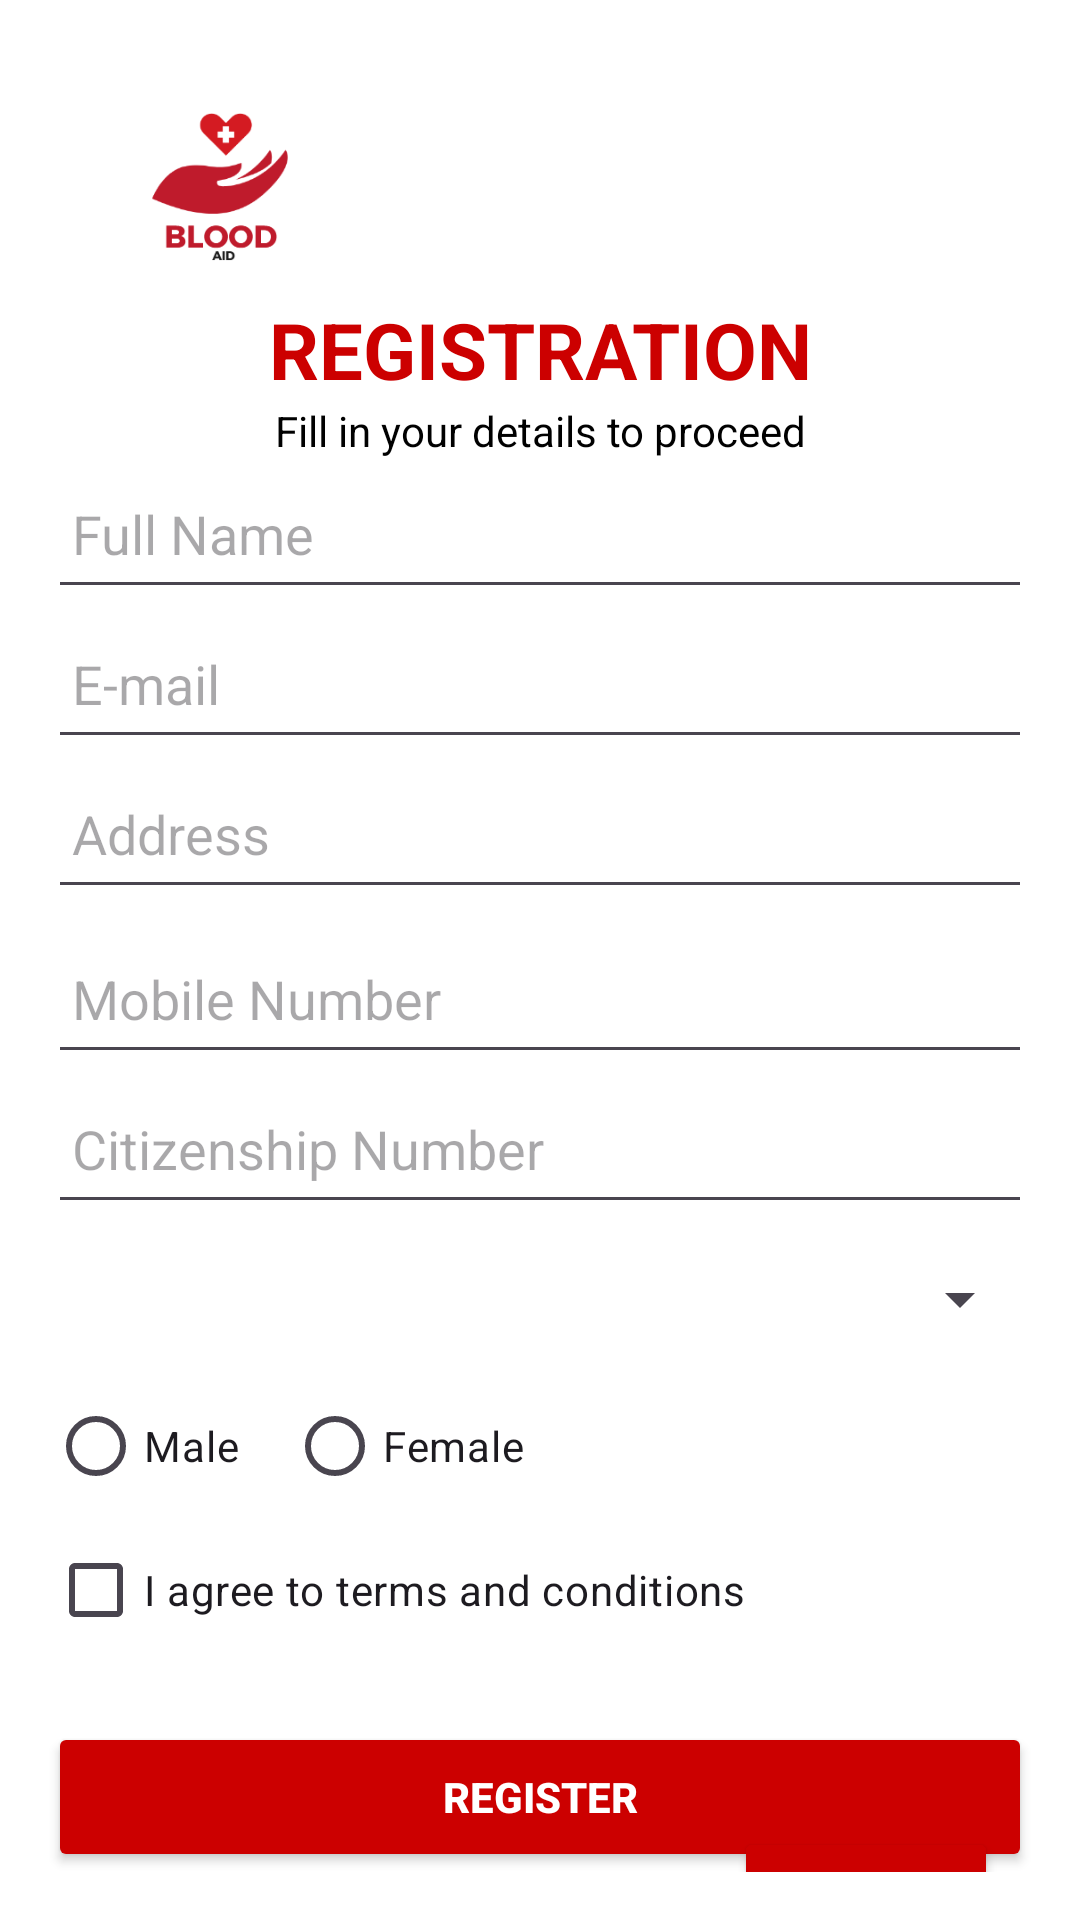

The Android layout XML behind this screen, and the referenced resources:
<!-- AndroidManifest.xml: application theme Theme.Blood_Aid -->
<!-- res/layout/activity_new_registration.xml -->
<?xml version="1.0" encoding="utf-8"?>
<androidx.constraintlayout.widget.ConstraintLayout
    xmlns:android="http://schemas.android.com/apk/res/android"
    xmlns:app="http://schemas.android.com/apk/res-auto"
    xmlns:tools="http://schemas.android.com/tools"
    android:id="@+id/main"
    android:layout_width="match_parent"
    android:layout_height="match_parent"
    android:background="@android:color/white"
    android:padding="16dp">

    <ImageView
        android:id="@+id/ivLogo"
        android:layout_width="80dp"
        android:layout_height="55dp"
        android:layout_margin="16dp"
        android:layout_marginStart="140dp"
        android:layout_marginTop="12dp"
        android:contentDescription="App Logo"
        android:src="@drawable/logo"
        app:layout_constraintStart_toStartOf="parent"
        app:layout_constraintTop_toTopOf="parent" />

    <TextView
        android:id="@+id/tvTitle"
        android:layout_width="0dp"
        android:layout_height="wrap_content"
        android:layout_marginTop="12dp"
        android:gravity="center"
        android:text="REGISTRATION"
        android:textColor="@android:color/holo_red_dark"
        android:textSize="26sp"
        android:textStyle="bold"
        app:layout_constraintEnd_toEndOf="parent"
        app:layout_constraintHorizontal_bias="0.0"
        app:layout_constraintStart_toStartOf="parent"
        app:layout_constraintTop_toBottomOf="@id/ivLogo" />

    <TextView
        android:id="@+id/tvSubTitle"
        android:layout_width="0dp"
        android:layout_height="wrap_content"
        android:gravity="center"
        android:text="Fill in your details to proceed"
        android:textColor="@color/black"
        android:textSize="14sp"
        app:layout_constraintBottom_toTopOf="@+id/scrollForm"
        app:layout_constraintEnd_toEndOf="parent"
        app:layout_constraintStart_toStartOf="parent"
        app:layout_constraintTop_toBottomOf="@id/tvTitle" />

    <ScrollView
        android:id="@+id/scrollForm"
        android:layout_width="0dp"
        android:layout_height="wrap_content"
        app:layout_constraintEnd_toEndOf="parent"
        app:layout_constraintStart_toStartOf="parent"
        app:layout_constraintTop_toBottomOf="@id/tvSubTitle">

        <androidx.constraintlayout.widget.ConstraintLayout
            android:layout_width="match_parent"
            android:layout_height="wrap_content">

            <EditText
                android:id="@+id/etFullName"
                android:layout_width="0dp"
                android:layout_height="50dp"
                android:hint="Full Name"
                android:padding="8dp"
                app:layout_constraintEnd_toEndOf="parent"
                app:layout_constraintStart_toStartOf="parent"
                app:layout_constraintTop_toTopOf="parent" />

            <EditText
                android:id="@+id/etEmail"
                android:layout_width="0dp"
                android:layout_height="50dp"
                android:hint="E-mail"
                android:inputType="textEmailAddress"
                android:padding="8dp"
                app:layout_constraintEnd_toEndOf="parent"
                app:layout_constraintStart_toStartOf="parent"
                app:layout_constraintTop_toBottomOf="@id/etFullName" />

            <EditText
                android:id="@+id/etMobileNumber"
                android:layout_width="match_parent"
                android:layout_height="50dp"
                android:layout_marginTop="5dp"
                android:hint="Mobile Number"
                android:inputType="phone"
                android:padding="8dp"
                app:layout_constraintBottom_toTopOf="@+id/etCitizenship"
                app:layout_constraintEnd_toEndOf="parent"
                app:layout_constraintStart_toStartOf="parent"
                app:layout_constraintTop_toBottomOf="@+id/actAddress" />

            <EditText
                android:id="@+id/actAddress"
                android:layout_width="match_parent"
                android:layout_height="50dp"
                android:hint="Address"
                android:inputType="phone"
                android:padding="8dp"
                app:layout_constraintBottom_toTopOf="@+id/etMobileNumber"
                app:layout_constraintTop_toBottomOf="@id/etEmail" />

            <EditText
                android:id="@+id/etCitizenship"
                android:layout_width="0dp"
                android:layout_height="50dp"
                android:hint="Citizenship Number"
                android:padding="8dp"
                app:layout_constraintEnd_toEndOf="parent"
                app:layout_constraintStart_toStartOf="parent"
                app:layout_constraintTop_toBottomOf="@id/etMobileNumber" />

            <Spinner
                android:id="@+id/spinnerBloodGroup"
                android:layout_width="0dp"
                android:layout_height="50dp"
                app:layout_constraintEnd_toEndOf="parent"
                app:layout_constraintStart_toStartOf="parent"
                app:layout_constraintTop_toBottomOf="@id/etCitizenship" />

            <RadioGroup
                android:id="@+id/rgGender"
                android:layout_width="0dp"
                android:layout_height="wrap_content"
                android:orientation="horizontal"
                app:layout_constraintEnd_toEndOf="parent"
                app:layout_constraintStart_toStartOf="parent"
                app:layout_constraintTop_toBottomOf="@id/spinnerBloodGroup">

                <RadioButton
                    android:id="@+id/rbMale"
                    android:layout_width="wrap_content"
                    android:layout_height="wrap_content"
                    android:text="Male" />

                <RadioButton
                    android:id="@+id/rbFemale"
                    android:layout_width="wrap_content"
                    android:layout_height="wrap_content"
                    android:layout_marginStart="16dp"
                    android:text="Female" />
            </RadioGroup>

            <CheckBox
                android:id="@+id/cbTerms"
                android:layout_width="0dp"
                android:layout_height="wrap_content"
                android:text="I agree to terms and conditions"
                app:layout_constraintEnd_toEndOf="parent"
                app:layout_constraintStart_toStartOf="parent"
                app:layout_constraintTop_toBottomOf="@id/rgGender" />

            <Button
                android:id="@+id/etBtnRegister"
                android:layout_width="0dp"
                android:layout_height="50dp"
                android:layout_marginTop="20dp"
                android:backgroundTint="@android:color/holo_red_dark"
                android:text="REGISTER"
                android:textColor="@android:color/white"
                android:textStyle="bold"
                app:layout_constraintEnd_toEndOf="parent"
                app:layout_constraintStart_toStartOf="parent"
                app:layout_constraintTop_toBottomOf="@id/cbTerms" />

        </androidx.constraintlayout.widget.ConstraintLayout>
    </ScrollView>


    <LinearLayout
        android:id="@+id/bottomContainer"
        android:layout_width="wrap_content"
        android:layout_height="wrap_content"
        android:layout_marginStart="85dp"
        android:layout_marginTop="39dp"
        android:layout_marginEnd="53dp"
        android:layout_marginBottom="21dp"
        android:gravity="center"
        android:orientation="horizontal"
        app:layout_constraintBottom_toBottomOf="parent"
        app:layout_constraintEnd_toEndOf="parent"
        app:layout_constraintStart_toStartOf="parent"
        app:layout_constraintTop_toBottomOf="@+id/scrollForm">

        <TextView
            android:id="@+id/tvAlreadyHaveAccount"
            android:layout_width="wrap_content"
            android:layout_height="wrap_content"
            android:layout_marginEnd="4dp"
            android:text="Already have an account?"
            android:textColor="@color/black"
            android:textSize="16sp" />

        <Button
            android:id="@+id/btnLogin"
            android:layout_width="wrap_content"
            android:layout_height="wrap_content"
            android:backgroundTint="@android:color/holo_red_dark"
            android:paddingLeft="12dp"
            android:paddingRight="12dp"
            android:text="LOGIN"
            android:textColor="@android:color/white"
            android:textStyle="bold" />
    </LinearLayout>

</androidx.constraintlayout.widget.ConstraintLayout>
<!-- resources referenced by this layout -->
<resources>
  <color name="black">#FF000000</color>
  <!-- drawable logo: png bitmap (drawable, 8934 bytes) -->
  <style name="Theme.Blood_Aid" parent="Base.Theme.Blood_Aid" />
  <style name="Base.Theme.Blood_Aid" parent="Theme.Material3.DayNight.NoActionBar">
          
          
      </style>
</resources>
